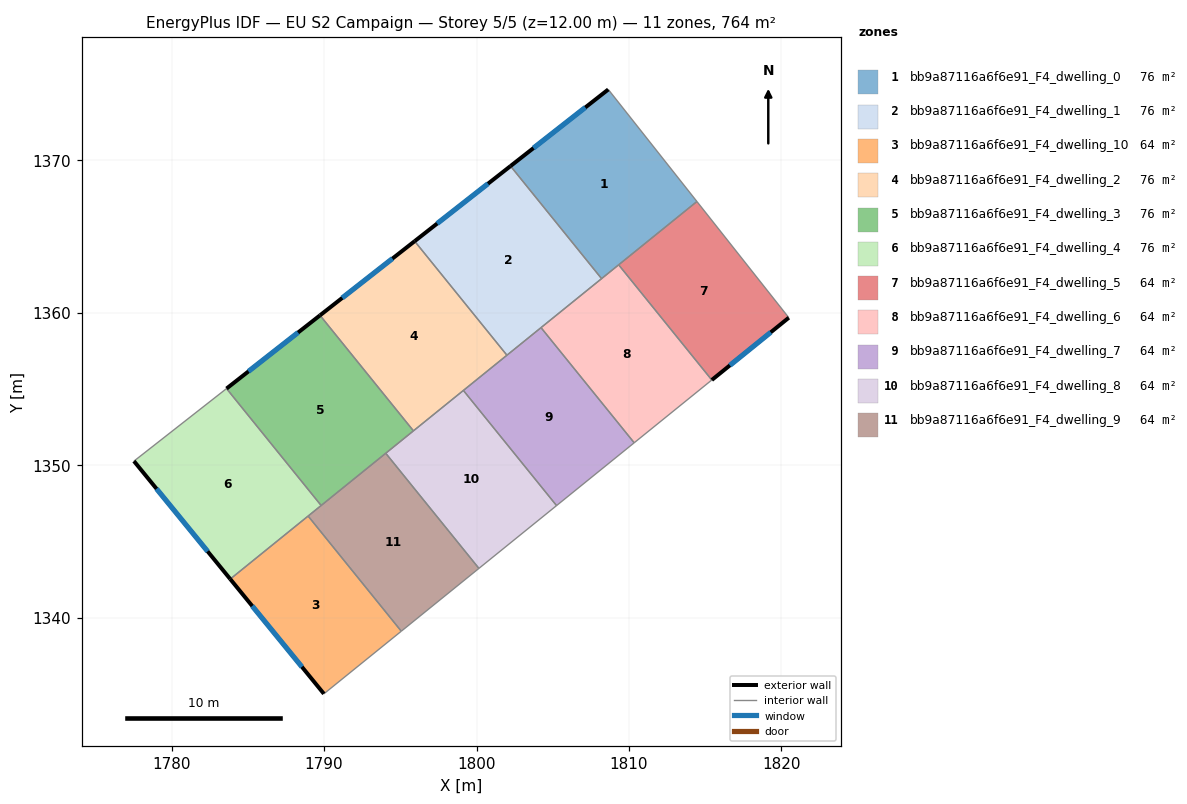
=== STOREY PLAN SPEC (per zone: floor XY polygon, exterior-wall plan segments, windows/doors) ===
zone 1: bb9a87116a6f6e91_F4_dwelling_0  (76.4 m²)
  floor: (1808.64, 1374.64) (1814.46, 1367.29) (1808.21, 1362.24) (1802.23, 1369.62)
  exterior wall: (1808.64, 1374.64) – (1802.23, 1369.62)  [8.1 m]
    window: (1807.14, 1373.47) – (1803.74, 1370.80)  [6.9 m²]
  interior walls: 4
zone 2: bb9a87116a6f6e91_F4_dwelling_1  (76.4 m²)
  floor: (1802.23, 1369.62) (1808.21, 1362.24) (1801.99, 1357.21) (1795.94, 1364.69)
  exterior wall: (1802.23, 1369.62) – (1795.94, 1364.69)  [8.0 m]
    window: (1800.75, 1368.46) – (1797.42, 1365.85)  [6.7 m²]
  interior walls: 4
zone 3: bb9a87116a6f6e91_F4_dwelling_10  (63.7 m²)
  floor: (1788.95, 1346.66) (1795.07, 1339.11) (1789.99, 1335.00) (1783.84, 1342.53)
  exterior wall: (1783.84, 1342.53) – (1789.99, 1335.00)  [9.7 m]
    window: (1785.29, 1340.76) – (1788.55, 1336.77)  [8.2 m²]
  interior walls: 3
zone 4: bb9a87116a6f6e91_F4_dwelling_2  (76.4 m²)
  floor: (1795.94, 1364.69) (1801.99, 1357.21) (1795.86, 1352.25) (1789.73, 1359.83)
  exterior wall: (1795.94, 1364.69) – (1789.73, 1359.83)  [7.9 m]
    window: (1794.48, 1363.55) – (1791.19, 1360.97)  [6.7 m²]
  interior walls: 4
zone 5: bb9a87116a6f6e91_F4_dwelling_3  (76.4 m²)
  floor: (1789.73, 1359.83) (1795.86, 1352.25) (1789.81, 1347.35) (1783.60, 1355.02)
  exterior wall: (1789.73, 1359.83) – (1783.60, 1355.02)  [7.8 m]
    window: (1788.29, 1358.70) – (1785.04, 1356.15)  [6.6 m²]
  interior walls: 4
zone 6: bb9a87116a6f6e91_F4_dwelling_4  (76.4 m²)
  floor: (1783.60, 1355.02) (1789.81, 1347.35) (1783.84, 1342.53) (1777.53, 1350.26)
  exterior wall: (1777.53, 1350.26) – (1783.84, 1342.53)  [10.0 m]
    window: (1779.01, 1348.45) – (1782.36, 1344.34)  [8.4 m²]
  interior walls: 4
zone 7: bb9a87116a6f6e91_F4_dwelling_5  (63.7 m²)
  floor: (1814.46, 1367.29) (1820.49, 1359.67) (1815.44, 1355.59) (1809.33, 1363.14)
  exterior wall: (1815.44, 1355.59) – (1820.49, 1359.67)  [6.5 m]
    window: (1816.62, 1356.55) – (1819.30, 1358.71)  [5.5 m²]
  interior walls: 3
zone 8: bb9a87116a6f6e91_F4_dwelling_6  (63.7 m²)
  floor: (1809.33, 1363.14) (1815.44, 1355.59) (1810.34, 1351.47) (1804.23, 1359.02)
  interior walls: 5
zone 9: bb9a87116a6f6e91_F4_dwelling_7  (63.7 m²)
  floor: (1804.23, 1359.02) (1810.34, 1351.47) (1805.25, 1347.35) (1799.14, 1354.90)
  interior walls: 5
zone 10: bb9a87116a6f6e91_F4_dwelling_8  (63.7 m²)
  floor: (1799.14, 1354.90) (1805.25, 1347.35) (1800.16, 1343.23) (1794.05, 1350.78)
  interior walls: 5
zone 11: bb9a87116a6f6e91_F4_dwelling_9  (63.7 m²)
  floor: (1794.05, 1350.78) (1800.16, 1343.23) (1795.07, 1339.11) (1788.95, 1346.66)
  interior walls: 5

=== DERIVED (storey summary) ===
Building: EU S2 Campaign
Storey: 5 of 5  (floor level z = 12.00 m)
Storey gross floor area: 763.8 m²
Zones on this storey: 11
  - bb9a87116a6f6e91_F4_dwelling_0: floor 76.4 m²; exterior wall 8.1 m (24.4 m²); 1 window(s) 6.9 m²; WWR 28.1%
  - bb9a87116a6f6e91_F4_dwelling_1: floor 76.4 m²; exterior wall 8.0 m (24.0 m²); 1 window(s) 6.7 m²; WWR 28.1%
  - bb9a87116a6f6e91_F4_dwelling_10: floor 63.7 m²; exterior wall 9.7 m (29.2 m²); 1 window(s) 8.2 m²; WWR 28.1%
  - bb9a87116a6f6e91_F4_dwelling_2: floor 76.4 m²; exterior wall 7.9 m (23.7 m²); 1 window(s) 6.7 m²; WWR 28.1%
  - bb9a87116a6f6e91_F4_dwelling_3: floor 76.4 m²; exterior wall 7.8 m (23.4 m²); 1 window(s) 6.6 m²; WWR 28.1%
  - bb9a87116a6f6e91_F4_dwelling_4: floor 76.4 m²; exterior wall 10.0 m (30.0 m²); 1 window(s) 8.4 m²; WWR 28.1%
  - bb9a87116a6f6e91_F4_dwelling_5: floor 63.7 m²; exterior wall 6.5 m (19.5 m²); 1 window(s) 5.5 m²; WWR 28.1%
  - bb9a87116a6f6e91_F4_dwelling_6: floor 63.7 m²
  - bb9a87116a6f6e91_F4_dwelling_7: floor 63.7 m²
  - bb9a87116a6f6e91_F4_dwelling_8: floor 63.7 m²
  - bb9a87116a6f6e91_F4_dwelling_9: floor 63.7 m²
Zone adjacency (shared interzone walls):
  - bb9a87116a6f6e91_F4_dwelling_0 ↔ bb9a87116a6f6e91_F4_dwelling_1
  - bb9a87116a6f6e91_F4_dwelling_0 ↔ bb9a87116a6f6e91_F4_dwelling_5
  - bb9a87116a6f6e91_F4_dwelling_0 ↔ bb9a87116a6f6e91_F4_dwelling_6
  - bb9a87116a6f6e91_F4_dwelling_1 ↔ bb9a87116a6f6e91_F4_dwelling_2
  - bb9a87116a6f6e91_F4_dwelling_1 ↔ bb9a87116a6f6e91_F4_dwelling_6
  - bb9a87116a6f6e91_F4_dwelling_1 ↔ bb9a87116a6f6e91_F4_dwelling_7
  - bb9a87116a6f6e91_F4_dwelling_10 ↔ bb9a87116a6f6e91_F4_dwelling_4
  - bb9a87116a6f6e91_F4_dwelling_10 ↔ bb9a87116a6f6e91_F4_dwelling_9
  - bb9a87116a6f6e91_F4_dwelling_2 ↔ bb9a87116a6f6e91_F4_dwelling_3
  - bb9a87116a6f6e91_F4_dwelling_2 ↔ bb9a87116a6f6e91_F4_dwelling_7
  - bb9a87116a6f6e91_F4_dwelling_2 ↔ bb9a87116a6f6e91_F4_dwelling_8
  - bb9a87116a6f6e91_F4_dwelling_3 ↔ bb9a87116a6f6e91_F4_dwelling_4
  - bb9a87116a6f6e91_F4_dwelling_3 ↔ bb9a87116a6f6e91_F4_dwelling_8
  - bb9a87116a6f6e91_F4_dwelling_3 ↔ bb9a87116a6f6e91_F4_dwelling_9
  - bb9a87116a6f6e91_F4_dwelling_4 ↔ bb9a87116a6f6e91_F4_dwelling_9
  - bb9a87116a6f6e91_F4_dwelling_5 ↔ bb9a87116a6f6e91_F4_dwelling_6
  - bb9a87116a6f6e91_F4_dwelling_6 ↔ bb9a87116a6f6e91_F4_dwelling_7
  - bb9a87116a6f6e91_F4_dwelling_7 ↔ bb9a87116a6f6e91_F4_dwelling_8
  - bb9a87116a6f6e91_F4_dwelling_8 ↔ bb9a87116a6f6e91_F4_dwelling_9